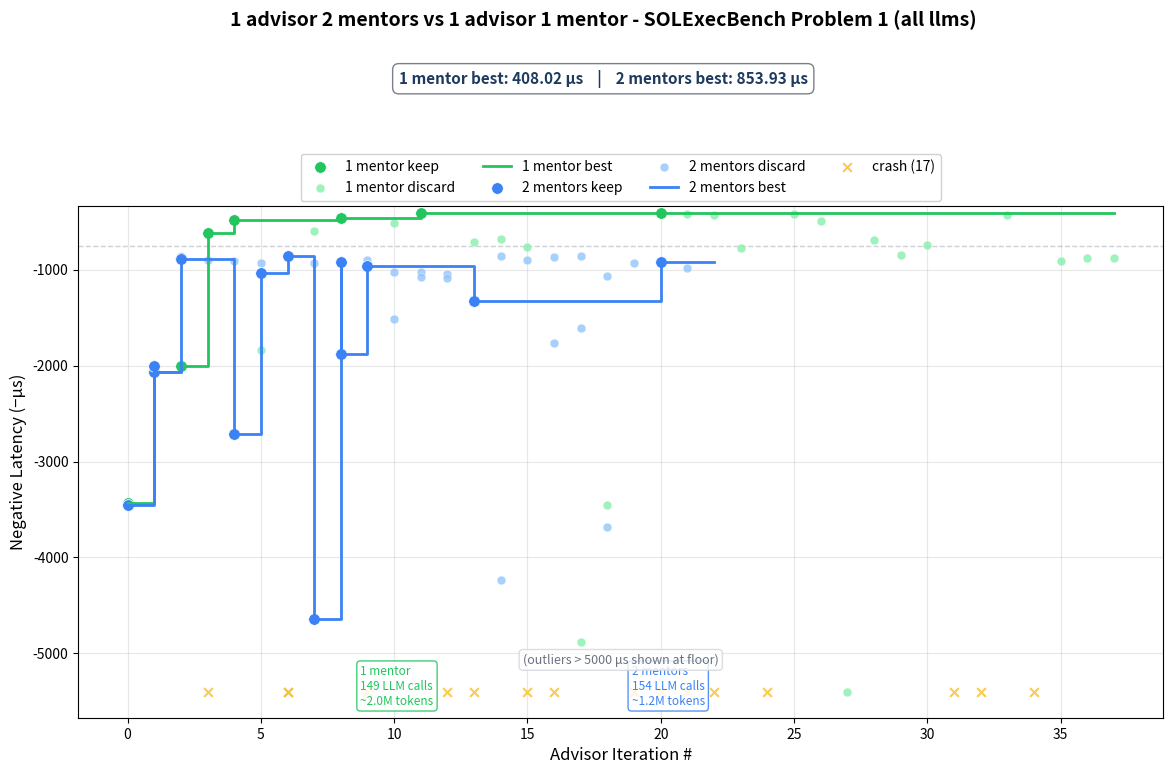

Reproduce this figure in Python. (Note: this script raises an exception after producing the figure.)
"""
Compare 1-advisor/2-mentor vs 1-advisor/1-mentor — SOLExecBench Problem 1 (attn_bwd).

Data sources:
  1 mentor:  this repo, runs/20260630_210612_attn_bwd_starting_point_2_mil_tokens_workers_no_experiment_history/results.tsv
  2 mentors: isaac9000/SOL-1-advisor-2-mentor, attn_bwd/runs/20260630_205102_attn_bwd_starting_point_2worker_83min/results.tsv

Wall-clock timestamps are not available for the 2-mentor run (no per-experiment
timestamps in its results.tsv/proposals.md/SKILLS.md — only an opaque global
trial counter "t=" that isn't real time), so the x-axis uses iteration #
(agent_iteration) instead.
"""
import matplotlib
matplotlib.use("Agg")
import matplotlib.pyplot as plt
import matplotlib.ticker as ticker

# ── 1 advisor / 1 mentor (this repo, run 20260630_210612) ───────────────────
# Token usage: 1,750,781 input + 264,846 output = 2,015,627 total, 149 LLM calls
ONE_TOKENS = {"input": 1_750_781, "output": 264_846, "api_calls": 149}

ONE_RAW = [
    (0, 3430.17, "keep"),
    (1, 2064.97, "keep"),
    (2, 2007.59, "keep"),
    (3, 615.79, "keep"),
    (4, 487.13, "keep"),
    (5, 1833.86, "discard"),
    (6, 0.0, "crash"),
    (7, 601.48, "discard"),
    (8, 464.59, "keep"),
    (9, 0.0, "crash"),
    (10, 518.09, "discard"),
    (11, 413.4, "keep"),
    (12, 0.0, "crash"),
    (13, 713.14, "discard"),
    (14, 680.62, "discard"),
    (15, 764.63, "discard"),
    (16, 0.0, "crash"),
    (17, 4880.7, "discard"),
    (18, 3453.73, "discard"),
    (19, 0.0, "crash"),
    (20, 408.02, "keep"),
    (21, 421.82, "discard"),
    (22, 436.34, "discard"),
    (23, 770.47, "discard"),
    (24, 0.0, "crash"),
    (25, 421.75, "discard"),
    (26, 498.79, "discard"),
    (27, 5730.47, "discard"),
    (28, 690.75, "discard"),
    (29, 852.35, "discard"),
    (30, 744.5, "discard"),
    (31, 0.0, "crash"),
    (32, 0.0, "crash"),
    (33, 436.07, "discard"),
    (34, 0.0, "crash"),
    (35, 910.23, "discard"),
    (36, 882.62, "discard"),
    (37, 884.03, "discard"),
]
one_iters = [r[0] for r in ONE_RAW]
one_times = [r[1] for r in ONE_RAW]
one_kinds = [r[2] for r in ONE_RAW]

# ── 1 advisor / 2 mentors (SOL-1-advisor-2-mentor, run 20260630_205102) ─────
# Token usage: 991,859 input + 182,757 output = 1,174,616 total, 154 LLM calls
TWO_TOKENS = {"input": 991_859, "output": 182_757, "api_calls": 154}

TWO_RAW = [
    (0, 3454.83, "keep"),
    (0, 3454.83, "keep"),
    (1, 2072.2, "keep"),
    (1, 2001.95, "keep"),
    (2, 882.05, "keep"),
    (2, 892.84, "keep"),
    (3, 899.74, "discard"),
    (3, 0.0, "crash"),
    (4, 907.9, "discard"),
    (4, 2710.11, "keep"),
    (5, 928.89, "discard"),
    (5, 1039.0, "keep"),
    (6, 0.0, "crash"),
    (6, 853.93, "keep"),
    (7, 4640.14, "keep"),
    (7, 929.28, "discard"),
    (8, 1875.41, "keep"),
    (8, 920.17, "keep"),
    (9, 966.97, "keep"),
    (9, 896.97, "discard"),
    (10, 1024.93, "discard"),
    (10, 1517.5, "discard"),
    (11, 1025.91, "discard"),
    (11, 1081.28, "discard"),
    (12, 1044.3, "discard"),
    (12, 1084.89, "discard"),
    (13, 1326.46, "keep"),
    (13, 0.0, "crash"),
    (14, 4229.99, "discard"),
    (14, 857.7, "discard"),
    (15, 0.0, "crash"),
    (15, 899.07, "discard"),
    (16, 1769.64, "discard"),
    (16, 866.33, "discard"),
    (17, 1604.5, "discard"),
    (17, 862.97, "discard"),
    (18, 3680.36, "discard"),
    (18, 1065.79, "discard"),
    (19, 0.0, "crash"),
    (19, 928.01, "discard"),
    (20, 924.86, "keep"),
    (20, 0.0, "crash"),
    (21, 0.0, "crash"),
    (21, 981.0, "discard"),
    (22, 0.0, "crash"),
]
two_iters = [r[0] for r in TWO_RAW]
two_times = [r[1] for r in TWO_RAW]
two_kinds = [r[2] for r in TWO_RAW]


def best_step(iters, times, kinds):
    bx, by = [], []
    best = float("inf")
    for it, t, k in sorted(zip(iters, times, kinds)):
        if k == "keep" and t > 0:
            best = t
        if best < float("inf"):
            bx.append(it)
            by.append(best)
    return bx, by


one_bx, one_by = best_step(one_iters, one_times, one_kinds)
two_bx, two_by = best_step(two_iters, two_times, two_kinds)

one_best = min(t for t, k in zip(one_times, one_kinds) if k == "keep" and t > 0)
two_best = min(t for t, k in zip(two_times, two_kinds) if k == "keep" and t > 0)

# ── Y-axis (negative latency, clip outliers) ─────────────────────────────────
CLIP_US = 5000.0
all_valid = [t for t in one_times + two_times if 0 < t <= CLIP_US]
y_hi = -(min(all_valid) * 0.82)
y_lo = -(CLIP_US * 1.08)


def ny(t):
    return max(-t, y_lo) if t > 0 else y_lo


# ── Plot ──────────────────────────────────────────────────────────────────────
fig, ax = plt.subplots(figsize=(14, 8))
fig.subplots_adjust(top=0.75)

# ── 1 advisor / 1 mentor — green ──────────────────────────────────────────────
one_kx = [it for it, k in zip(one_iters, one_kinds) if k == "keep"]
one_ky = [ny(t) for t, k in zip(one_times, one_kinds) if k == "keep"]
one_dx = [it for it, k in zip(one_iters, one_kinds) if k == "discard"]
one_dy = [ny(t) for t, k in zip(one_times, one_kinds) if k == "discard"]
one_cx = [it for it, k in zip(one_iters, one_kinds) if k == "crash"]

if one_kx:
    ax.scatter(one_kx, one_ky, c="#22c55e", s=70, zorder=5,
               edgecolors="white", linewidths=0.5, label="1 mentor keep")
if one_dx:
    ax.scatter(one_dx, one_dy, c="#86efac", s=40, zorder=4,
               edgecolors="white", linewidths=0.3, alpha=0.8, label="1 mentor discard")
if one_bx:
    ax.step(one_bx, [-t for t in one_by], where="post", color="#22c55e",
            linewidth=2, label="1 mentor best", zorder=6)

# ── 1 advisor / 2 mentors — blue ──────────────────────────────────────────────
two_kx = [it for it, k in zip(two_iters, two_kinds) if k == "keep"]
two_ky = [ny(t) for t, k in zip(two_times, two_kinds) if k == "keep"]
two_dx = [it for it, k in zip(two_iters, two_kinds) if k == "discard"]
two_dy = [ny(t) for t, k in zip(two_times, two_kinds) if k == "discard"]
two_cx = [it for it, k in zip(two_iters, two_kinds) if k == "crash"]

if two_kx:
    ax.scatter(two_kx, two_ky, c="#3b82f6", s=70, zorder=5,
               edgecolors="white", linewidths=0.5, label="2 mentors keep")
if two_dx:
    ax.scatter(two_dx, two_dy, c="#93c5fd", s=40, zorder=4,
               edgecolors="white", linewidths=0.3, alpha=0.8, label="2 mentors discard")
if two_bx:
    ax.step(two_bx, [-t for t in two_by], where="post", color="#3b82f6",
            linewidth=2, label="2 mentors best", zorder=6)

# ── Crashes ───────────────────────────────────────────────────────────────────
all_cx = one_cx + two_cx
if all_cx:
    ax.scatter(all_cx, [y_lo] * len(all_cx), c="#fbbf24", s=40, zorder=3,
               marker="x", linewidths=1.5,
               label=f"crash ({len(all_cx)})", alpha=0.8)

ax.set_ylim(y_lo * 1.05, y_hi)
ax.yaxis.set_major_formatter(ticker.FormatStrFormatter("%.0f"))
ax.set_xlabel("Advisor Iteration #", fontsize=12)
ax.set_ylabel("Negative Latency (−μs)", fontsize=12)
ax.grid(True, alpha=0.3)

# ── Legend above the plot ─────────────────────────────────────────────────────
ax.legend(loc="lower center", bbox_to_anchor=(0.5, 1.01), ncol=4,
          framealpha=0.9, fontsize=10, borderaxespad=0)

# ── Best-time band ────────────────────────────────────────────────────────────
fig.text(
    0.5, 0.92,
    f"1 mentor best: {one_best:.2f} μs    |    "
    f"2 mentors best: {two_best:.2f} μs",
    ha="center", va="top", fontsize=11, fontweight="bold", color="#1e3a5f",
    bbox=dict(boxstyle="round,pad=0.4", facecolor="white",
              edgecolor="#6b7280", alpha=0.9),
)

# ── Title ─────────────────────────────────────────────────────────────────────
fig.text(
    0.5, 0.995,
    "1 advisor 2 mentors vs 1 advisor 1 mentor - SOLExecBench Problem 1 (all llms)",
    ha="center", va="top", fontsize=14, fontweight="bold",
)

# ── Token usage annotations ───────────────────────────────────────────────────
token_lines = [
    ("1 mentor", "#22c55e", ONE_TOKENS, 0.26),
    ("2 mentors", "#3b82f6", TWO_TOKENS, 0.51),
]
for label, color, tok, xfrac in token_lines:
    total = tok["input"] + tok["output"]
    total_disp = f"{total/1_000_000:.1f}M" if total >= 1_000_000 else f"{total/1_000:.0f}K"
    text = (
        f"{label}\n"
        f"{tok['api_calls']} LLM calls\n"
        f"~{total_disp} tokens"
    )
    ax.annotate(
        text,
        xy=(xfrac, 0.02), xycoords="axes fraction",
        ha="left", va="bottom", fontsize=8.5, color=color,
        bbox=dict(boxstyle="round,pad=0.3", facecolor="white",
                  edgecolor=color, alpha=0.85),
    )

# ── Outlier note ──────────────────────────────────────────────────────────────
ax.annotate(
    f"(outliers > {CLIP_US:.0f} μs shown at floor)",
    xy=(0.5, 0.10), xycoords="axes fraction",
    ha="center", va="bottom", fontsize=9, color="#6b7280",
    bbox=dict(boxstyle="round,pad=0.3", facecolor="white",
              edgecolor="#d1d5db", alpha=0.8),
)

# ── Baseline & SOL reference lines ────────────────────────────────────────────
ax.axhline(-756, color="#9ca3af", linewidth=1.0, linestyle="--", alpha=0.5,
           label="baseline ≈756 μs")
ax.axhline(-82, color="#10b981", linewidth=1.0, linestyle="--", alpha=0.5,
           label="SOL ≈82 μs")

out = "/workspace/SOL-1-advisor-token-fix/attn_bwd/comparison_2mentor_vs_1mentor.png"
fig.savefig(out, dpi=150, bbox_inches="tight")
plt.close(fig)
print(f"Saved {out}")
